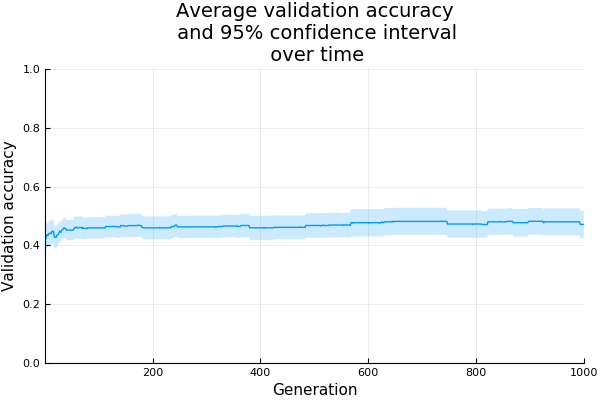

Data behind this chart, as committed beside it:
generation, mean, ci
1, 0.4297, 0.03458
2, 0.4218, 0.03405
3, 0.4329, 0.04212
4, 0.4361, 0.04109
5, 0.4329, 0.04164
6, 0.4329, 0.04164
7, 0.4375, 0.04211
8, 0.4407, 0.04271
9, 0.4404, 0.04384
10, 0.4404, 0.04384
11, 0.4404, 0.04384
12, 0.4389, 0.04387
13, 0.4468, 0.04219
14, 0.4468, 0.04219
15, 0.4483, 0.04245
16, 0.4483, 0.04245
17, 0.4372, 0.03864
18, 0.4281, 0.0389
19, 0.4266, 0.03888
20, 0.4282, 0.03927
21, 0.4282, 0.03927
22, 0.4282, 0.03927
23, 0.4361, 0.03584
24, 0.4361, 0.03584
25, 0.4361, 0.03584
26, 0.4408, 0.03559
27, 0.444, 0.03498
28, 0.4488, 0.03422
29, 0.4472, 0.03419
30, 0.444, 0.03555
31, 0.4488, 0.03392
32, 0.4519, 0.03424
33, 0.4535, 0.03412
34, 0.4535, 0.03412
35, 0.4595, 0.03513
36, 0.4595, 0.03513
37, 0.458, 0.03397
38, 0.458, 0.03397
39, 0.4548, 0.03489
40, 0.4548, 0.03489
41, 0.4517, 0.03461
42, 0.4517, 0.03461
43, 0.4517, 0.03461
44, 0.4517, 0.03461
45, 0.4517, 0.03461
46, 0.4517, 0.03461
47, 0.4517, 0.03461
48, 0.4517, 0.03461
49, 0.4517, 0.03461
50, 0.4517, 0.03461
51, 0.4517, 0.03461
52, 0.4517, 0.03461
53, 0.4517, 0.03461
54, 0.4547, 0.03463
55, 0.4592, 0.03725
56, 0.4592, 0.03725
57, 0.4592, 0.03725
58, 0.4624, 0.03796
59, 0.4624, 0.03796
60, 0.4592, 0.03778
... 940 more rows
